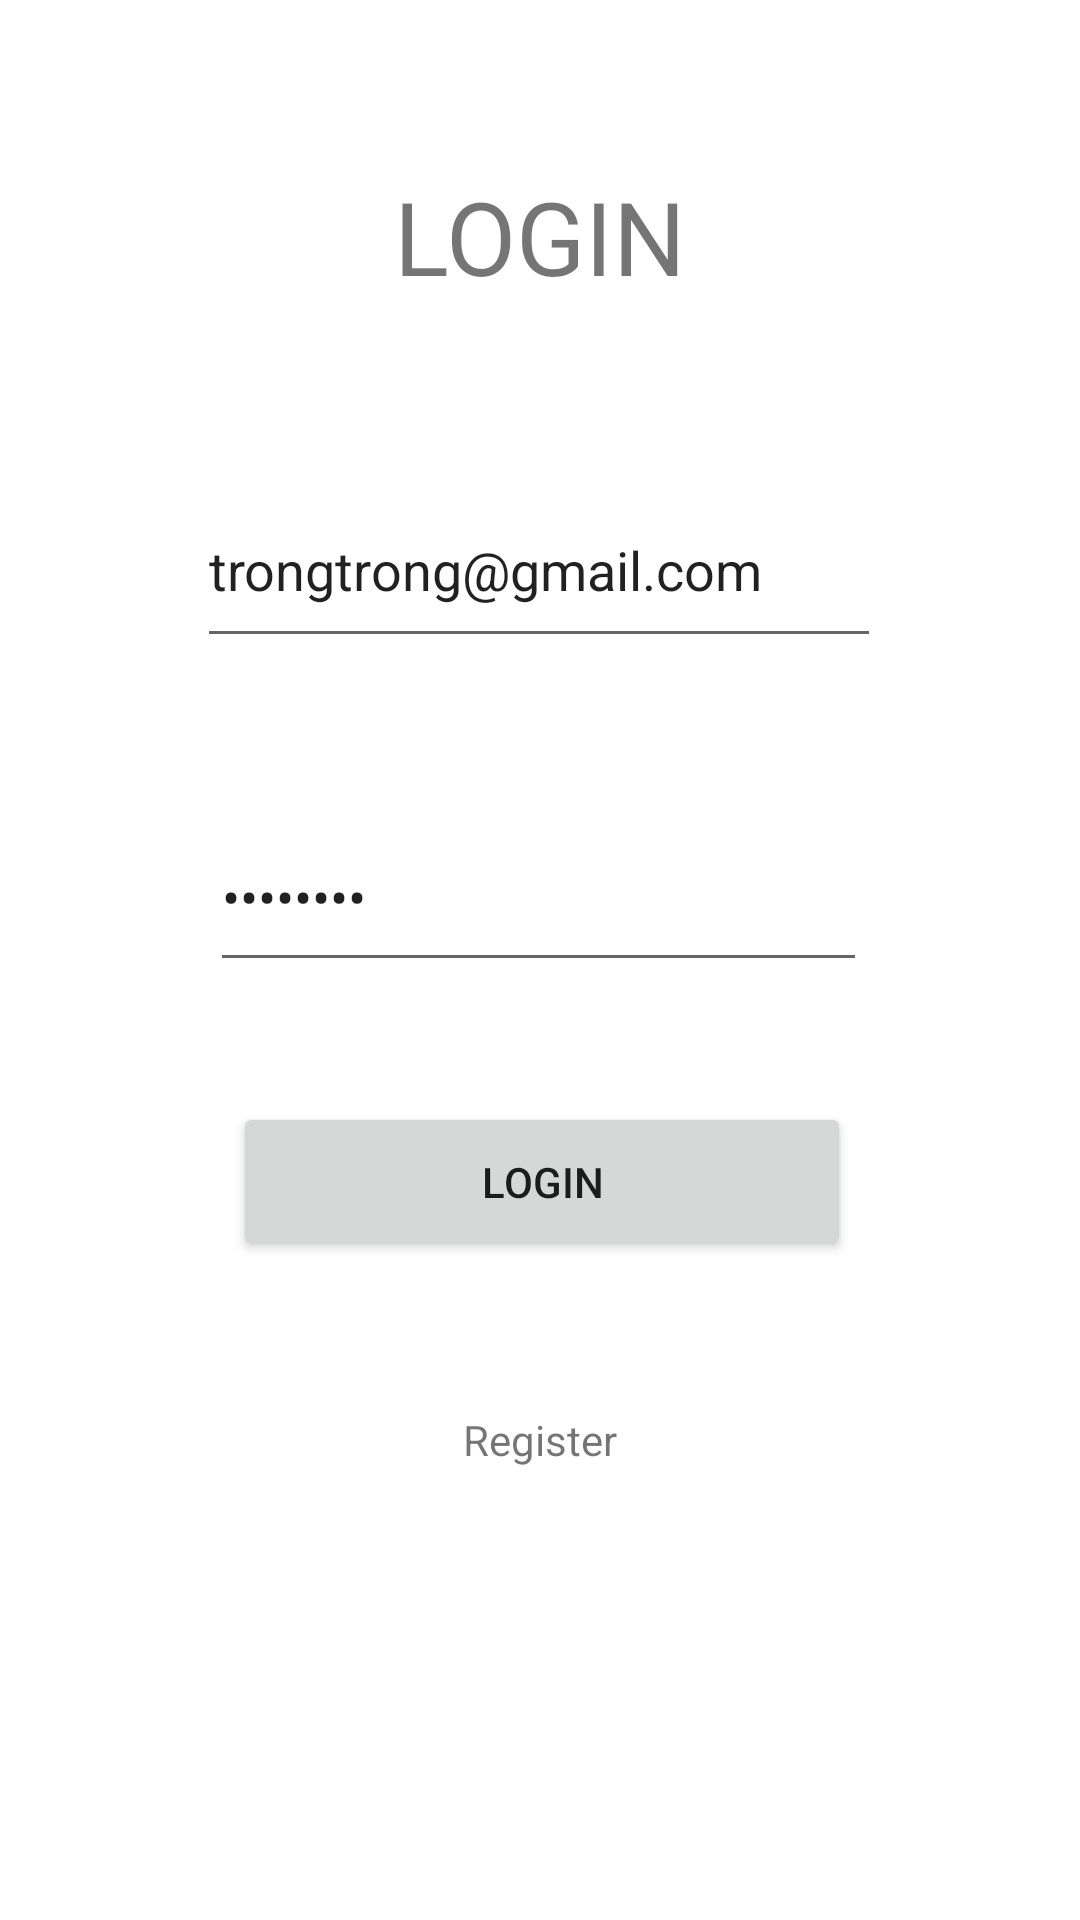

Reconstruct the res/layout file that produces this screen, plus the resources it refers to.
<!-- AndroidManifest.xml: application theme Theme.OnTapCKAndoid -->
<!-- res/layout/activity_main.xml -->
<?xml version="1.0" encoding="utf-8"?>
<androidx.constraintlayout.widget.ConstraintLayout xmlns:android="http://schemas.android.com/apk/res/android"
    xmlns:app="http://schemas.android.com/apk/res-auto"
    xmlns:tools="http://schemas.android.com/tools"
    android:layout_width="match_parent"
    android:layout_height="match_parent"
    tools:context=".MainActivity">

    <TextView
        android:id="@+id/textView"
        android:layout_width="wrap_content"
        android:layout_height="wrap_content"
        android:layout_marginTop="56dp"
        android:text="LOGIN"
        android:textSize="34sp"
        app:layout_constraintEnd_toEndOf="parent"
        app:layout_constraintStart_toStartOf="parent"
        app:layout_constraintTop_toTopOf="parent" />

    <EditText
        android:id="@+id/editTextTextPersonName"
        android:layout_width="228dp"
        android:layout_height="62dp"
        android:layout_marginTop="56dp"
        android:ems="10"
        android:hint="Email"
        android:inputType="textPersonName"
        android:text="trongtrong@gmail.com"
        app:layout_constraintEnd_toEndOf="parent"
        app:layout_constraintHorizontal_bias="0.497"
        app:layout_constraintStart_toStartOf="parent"
        app:layout_constraintTop_toBottomOf="@+id/textView" />

    <EditText
        android:id="@+id/editTextTextPassword"
        android:layout_width="219dp"
        android:layout_height="60dp"
        android:layout_marginTop="48dp"
        android:ems="10"
        android:hint="Password"
        android:text="Trong123"
        android:inputType="textPassword"
        app:layout_constraintEnd_toEndOf="parent"
        app:layout_constraintHorizontal_bias="0.497"
        app:layout_constraintStart_toStartOf="parent"
        app:layout_constraintTop_toBottomOf="@+id/editTextTextPersonName" />

    <Button
        android:id="@+id/button"
        android:layout_width="206dp"
        android:layout_height="53dp"
        android:layout_marginTop="40dp"
        android:text="LOGIN"
        app:layout_constraintEnd_toEndOf="parent"
        app:layout_constraintHorizontal_bias="0.504"
        app:layout_constraintStart_toStartOf="parent"
        app:layout_constraintTop_toBottomOf="@+id/editTextTextPassword" />

    <TextView
        android:id="@+id/textView2"
        android:layout_width="wrap_content"
        android:layout_height="wrap_content"
        android:layout_marginTop="50dp"
        android:text="Register"
        app:layout_constraintEnd_toEndOf="parent"
        app:layout_constraintStart_toStartOf="parent"
        app:layout_constraintTop_toBottomOf="@+id/button" />
</androidx.constraintlayout.widget.ConstraintLayout>
<!-- resources referenced by this layout -->
<resources>
  <style name="Theme.OnTapCKAndoid" parent="Theme.MaterialComponents.DayNight.DarkActionBar">
          
          <item name="colorPrimary">@color/purple_500</item>
          <item name="colorPrimaryVariant">@color/purple_700</item>
          <item name="colorOnPrimary">@color/white</item>
          
          <item name="colorSecondary">@color/teal_200</item>
          <item name="colorSecondaryVariant">@color/teal_700</item>
          <item name="colorOnSecondary">@color/black</item>
          
          <item name="android:statusBarColor" tools:targetApi="l">?attr/colorPrimaryVariant</item>
          
      </style>
  <!-- not gathered from this repository: default colours our renderer supplied (Android Studio template values) -->
  <color name="purple_500">#FF6200EE</color>
  <color name="purple_700">#FF3700B3</color>
  <color name="teal_200">#FF03DAC5</color>
  <color name="teal_700">#FF018786</color>
  <color name="black">#FF000000</color>
  <color name="white">#FFFFFFFF</color>
</resources>
